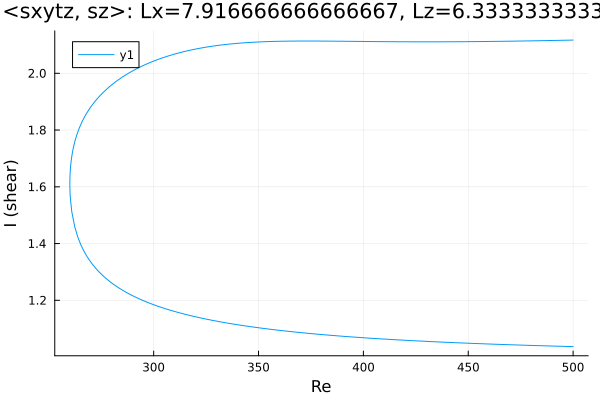

Data behind this chart, as committed beside it:
Re, shear
500.0, 2.117
499, 2.117
497.6, 2.117
496.2, 2.117
494.8, 2.116
493.3, 2.116
491.9, 2.116
490.5, 2.116
489.1, 2.116
487.7, 2.115
486.3, 2.115
484.9, 2.115
483.4, 2.115
482, 2.115
480.6, 2.115
479.2, 2.114
477.8, 2.114
476.4, 2.114
475, 2.114
473.5, 2.114
472.1, 2.113
470.7, 2.113
469.3, 2.113
467.9, 2.113
466.5, 2.113
465.1, 2.113
463.6, 2.113
463.6, 2.113
462.2, 2.113
460.8, 2.112
459.4, 2.112
458, 2.112
456.6, 2.112
456.5, 2.112
455.1, 2.112
453.7, 2.112
452.3, 2.112
450.9, 2.112
449.5, 2.112
448, 2.111
446.6, 2.111
445.2, 2.111
443.8, 2.111
442.4, 2.111
441, 2.111
439.6, 2.111
438.1, 2.111
436.7, 2.111
435.3, 2.111
433.9, 2.111
432.5, 2.111
431.1, 2.111
429.7, 2.111
428.2, 2.111
426.8, 2.111
425.4, 2.111
424, 2.111
422.6, 2.111
421.2, 2.111
419.8, 2.111
... 346 more rows
